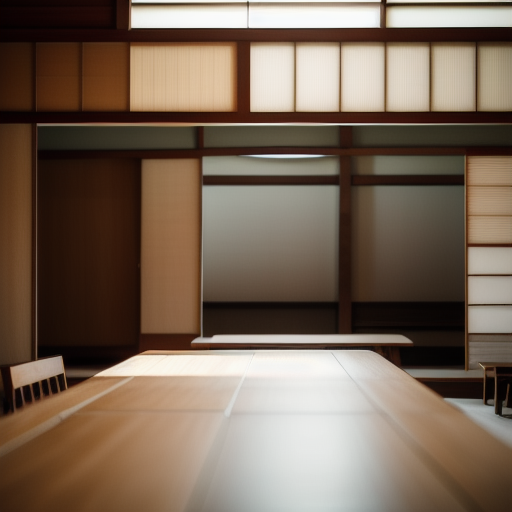
Generation parameters embedded in this image by AUTOMATIC1111 Stable Diffusion web UI or a fork of it (Forge, ...) (PNG 'parameters' text chunk):
(((workshop))), (((fifteen seats and tables))), minimalist design, low furniture, tatami mats, sliding doors, and a tranquil ambiance influenced by Japanese aesthetics.
Steps: 20, Sampler: Euler a, CFG scale: 10, Seed: 270515404, Size: 512x512, Model hash: 631eea1a0e, Model: xsarchitectural_v11, ControlNet 0 Enabled: True, ControlNet 0 Preprocessor: depth_leres++, ControlNet 0 Model: control_v11f1p_sd15_depth [cfd03158], ControlNet 0 Weight: 0.2, ControlNet 0 Starting Step: 0, ControlNet 0 Ending Step: 1, ControlNet 0 Resize Mode: Crop and Resize, ControlNet 0 Pixel Perfect: True, ControlNet 0 Control Mode: Balanced, ControlNet 0 Preprocessor Parameters: "(512, 0, 0)", ControlNet 1 Enabled: True, ControlNet 1 Preprocessor: seg_ofade20k, ControlNet 1 Model: control_v11p_sd15_seg [e1f51eb9], ControlNet 1 Weight: 0.2, ControlNet 1 Starting Step: 0, ControlNet 1 Ending Step: 1, ControlNet 1 Resize Mode: Crop and Resize, ControlNet 1 Pixel Perfect: True, ControlNet 1 Control Mode: Balanced, ControlNet 1 Preprocessor Parameters: "(512, 64, 64)"